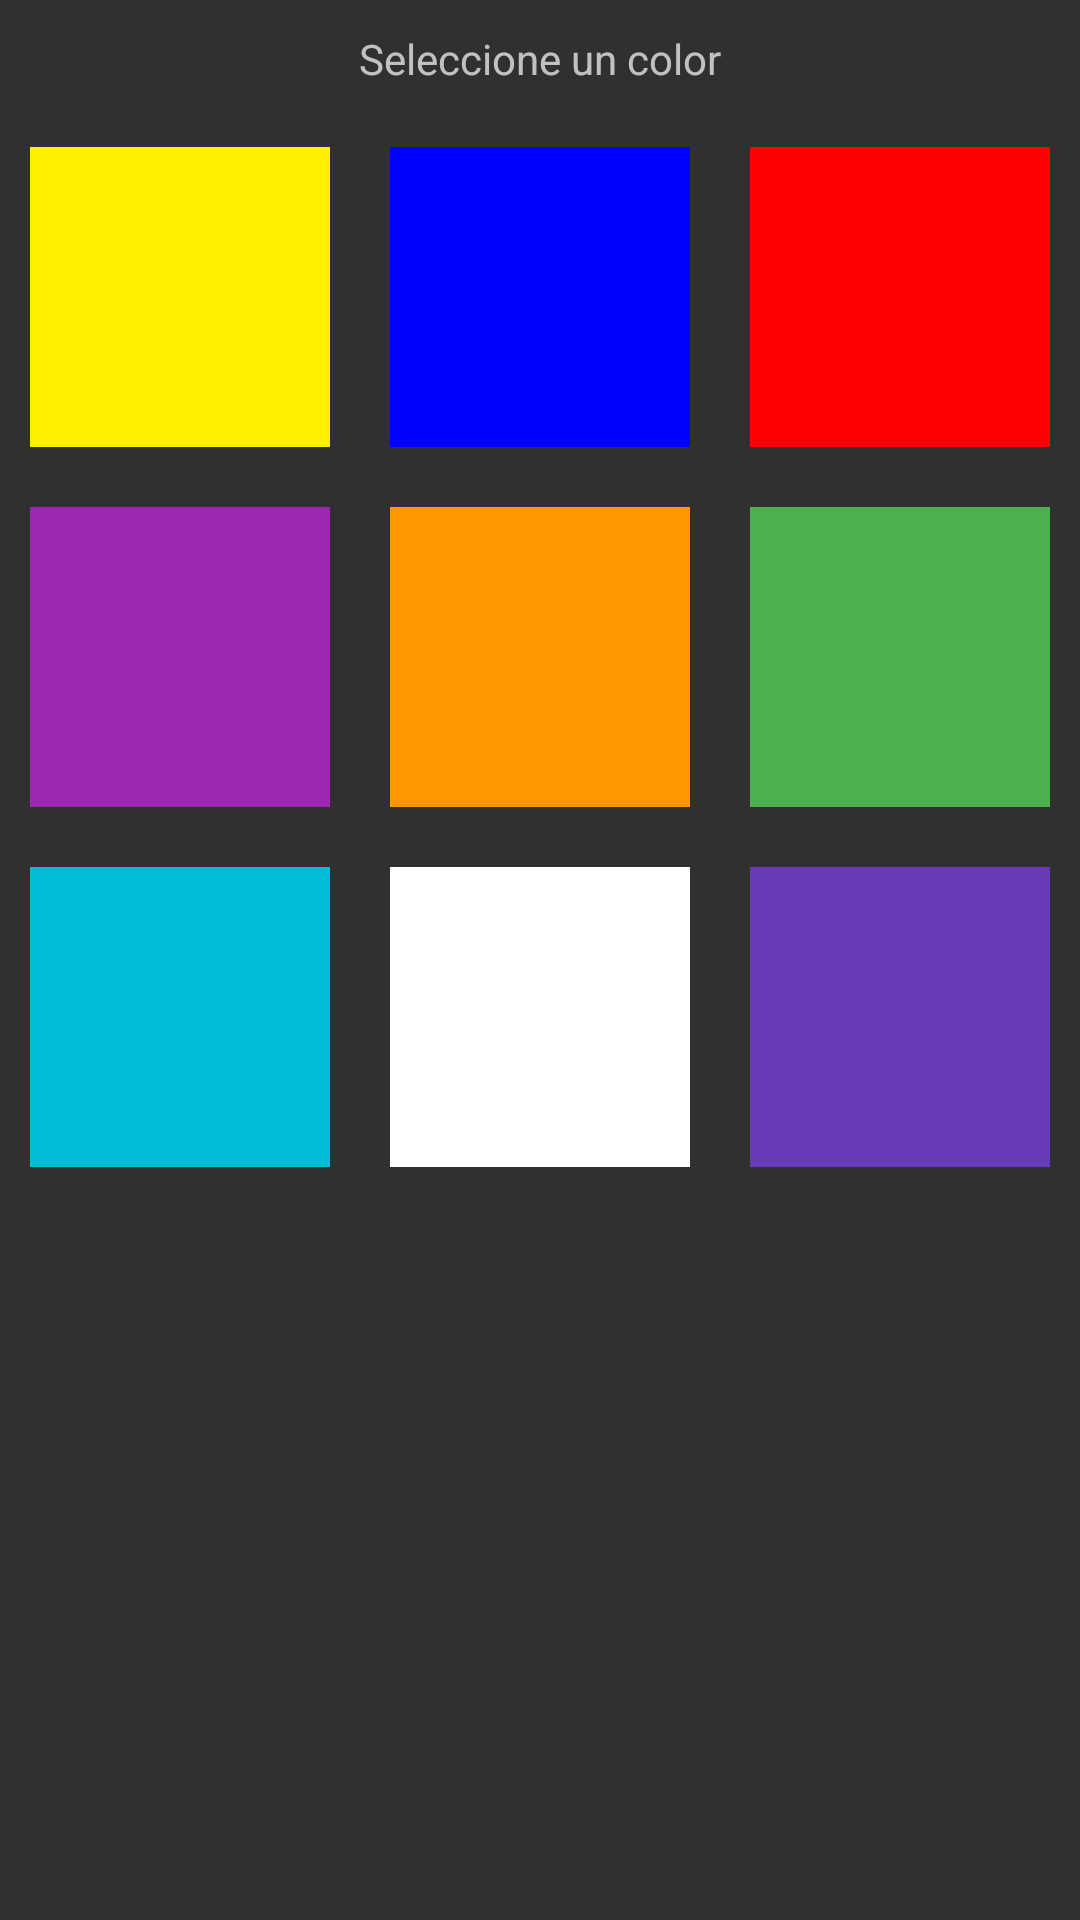

Produce the Android XML layout that renders to this screen, including the resource entries it uses.
<!-- AndroidManifest.xml: application theme AppTheme -->
<!-- res/layout/panelcolores.xml -->
<?xml version="1.0" encoding="utf-8"?>
<LinearLayout xmlns:android="http://schemas.android.com/apk/res/android"
    xmlns:app="http://schemas.android.com/apk/res-auto"
    android:layout_width="wrap_content"
    android:layout_height="wrap_content"
    android:orientation="vertical"
    android:layout_gravity="center">

    <LinearLayout xmlns:android="http://schemas.android.com/apk/res/android"
        android:layout_width="wrap_content"
        android:layout_height="wrap_content"
        android:orientation="horizontal"
        android:layout_gravity="center">
        <TextView
            android:layout_width="wrap_content"
            android:layout_height="wrap_content"
            android:text="Seleccione un color"
            android:id="@+id/txtsaludo"
            android:layout_margin="10dp"/>
    </LinearLayout>

    <LinearLayout
        android:orientation="horizontal"
        android:layout_width="wrap_content"
        android:layout_height="wrap_content">


        <ImageButton
            android:id="@+id/btnYellow"
            android:layout_width="@dimen/button_paleta"
            android:layout_height="@dimen/button_paleta"
            android:background="@color/paletaAmarillo"
            android:layout_margin="10dp"/>

        <ImageButton
            android:id="@+id/btnBlue"
            android:layout_width="@dimen/button_paleta"
            android:layout_height="@dimen/button_paleta"
            android:background="@color/paletaAzul"
            android:layout_margin="10dp"/>

        <ImageButton
            android:id="@+id/btnRed"
            android:layout_width="@dimen/button_paleta"
            android:layout_height="@dimen/button_paleta"
            android:background="@color/paletaRojo"
            android:layout_margin="10dp"/>
    </LinearLayout>

    <LinearLayout
        android:orientation="horizontal"
        android:layout_width="wrap_content"
        android:layout_height="wrap_content">

        <ImageButton
            android:id="@+id/btnViolet"
            android:layout_width="@dimen/button_paleta"
            android:layout_height="@dimen/button_paleta"
            android:background="@color/PaletaVioleta"
            android:layout_margin="10dp"/>

        <ImageButton
            android:id="@+id/btnOrange"
            android:layout_width="@dimen/button_paleta"
            android:layout_height="@dimen/button_paleta"
            android:background="@color/PaletaNaranja"
            android:layout_margin="10dp"/>

        <ImageButton
            android:id="@+id/btnGreen"
            android:layout_width="@dimen/button_paleta"
            android:layout_height="@dimen/button_paleta"
            android:background="@color/PaletaVerde"
            android:layout_margin="10dp"/>

    </LinearLayout>

    <LinearLayout
        android:orientation="horizontal"
        android:layout_width="wrap_content"
        android:layout_height="wrap_content">

        <ImageButton
            android:id="@+id/btnCyan"
            android:layout_width="@dimen/button_paleta"
            android:layout_height="@dimen/button_paleta"
            android:background="@color/PaletaCyan"
            android:layout_margin="10dp"/>

        <ImageButton
            android:id="@+id/btnWhite"
            android:layout_width="@dimen/button_paleta"
            android:layout_height="@dimen/button_paleta"
            android:background="@color/PaletaCafe"
            android:layout_margin="10dp"/>

        <ImageButton
            android:id="@+id/btnPurple"
            android:layout_width="@dimen/button_paleta"
            android:layout_height="@dimen/button_paleta"
            android:background="@color/PaletaMorado"
            android:layout_margin="10dp"/>

    </LinearLayout>
</LinearLayout>
<!-- resources referenced by this layout -->
<resources>
  <color name="PaletaCafe">#ffffff</color>
  <color name="PaletaCyan">#00BCD4</color>
  <color name="PaletaMorado">#673AB7</color>
  <color name="PaletaNaranja">#FF9800</color>
  <color name="PaletaVerde">#4CAF50</color>
  <color name="PaletaVioleta">#9C27B0</color>
  <color name="paletaAmarillo">#fff000</color>
  <color name="paletaAzul">#0000ff</color>
  <color name="paletaRojo">#ff0000</color>
  <dimen name="button_paleta">100dp</dimen>
  <style name="AppTheme" parent="Theme.AppCompat.NoActionBar">
          
          <item name="colorPrimary">@color/colorPrimary</item>
          <item name="colorPrimaryDark">@color/colorPrimaryDark</item>
          <item name="colorAccent">@color/colorAccent</item>
      </style>
  <color name="colorPrimary">#3F51B5</color>
  <color name="colorPrimaryDark">#303F9F</color>
  <color name="colorAccent">#FF4081</color>
</resources>
